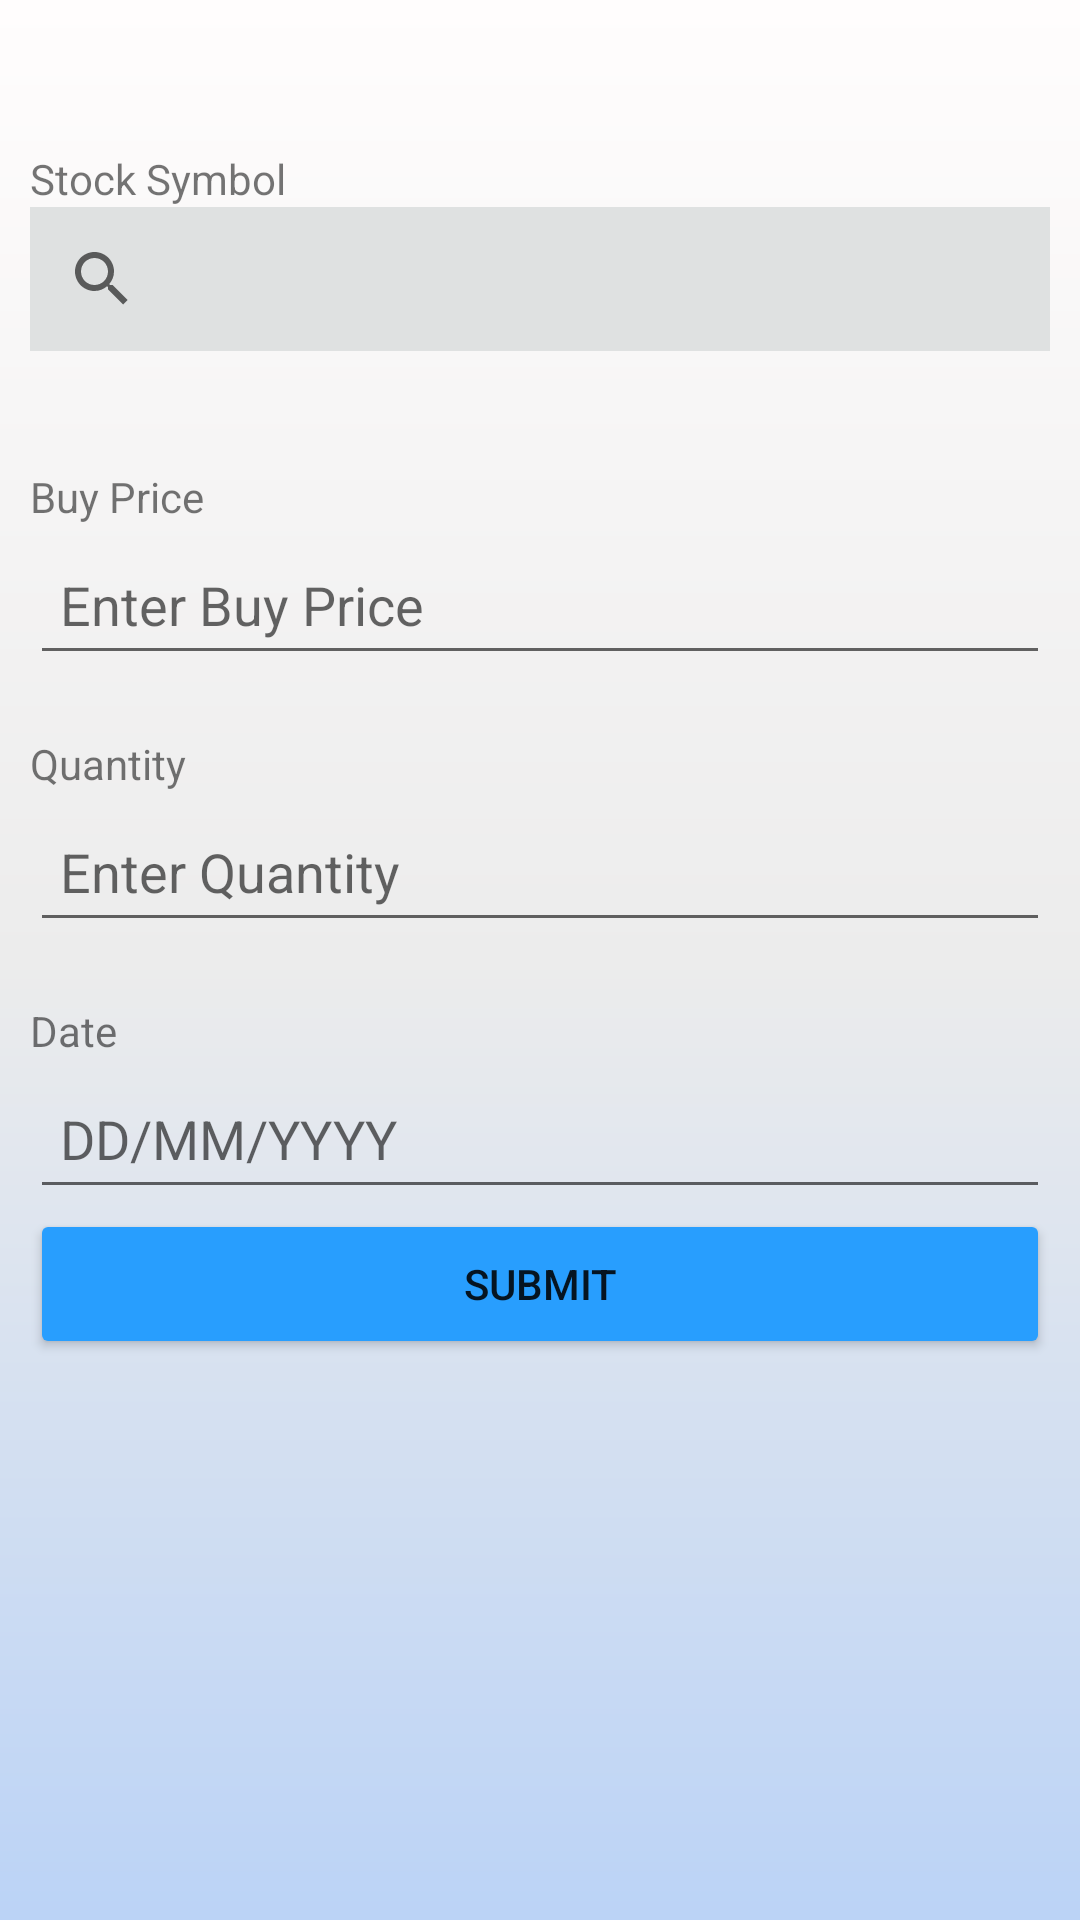

Layout XML and referenced resources for this Android screen:
<!-- AndroidManifest.xml: application theme Theme.MainProject2 -->
<!-- res/layout/activity_insert_portfolio.xml -->
<?xml version="1.0" encoding="utf-8"?>
<LinearLayout xmlns:android="http://schemas.android.com/apk/res/android"
    xmlns:app="http://schemas.android.com/apk/res-auto"
    xmlns:tools="http://schemas.android.com/tools"
    android:layout_width="match_parent"
    android:layout_height="match_parent"
    tools:context=".StockPlatform.InsertPortfolio"
    android:orientation="vertical"
    android:background="@drawable/background"
    android:padding="10dp">

    <ImageView
        android:layout_width="wrap_content"
        android:layout_height="wrap_content"
        android:src="@drawable/back_arrow"
        android:layout_marginTop="20dp"
        android:layout_marginLeft="10dp"
        android:id="@+id/back"/>

    <TextView
        android:layout_width="match_parent"
        android:layout_height="wrap_content"
        android:text="Stock Symbol"
        android:layout_marginTop="20dp"/>

    <SearchView
        android:id="@+id/search"
        android:layout_width="match_parent"
        android:layout_height="wrap_content"
        android:clickable="true"

        android:layout_gravity="center"
        android:gravity="center"
        android:background="#DFE1E1"
        />


    
    <ListView
        android:id="@+id/listView"
        android:layout_marginTop="20dp"
        android:layout_width="match_parent"
        android:layout_height="fill_parent"
        android:visibility="gone"
        android:clickable="true"
        />

    <TextView
        android:layout_width="match_parent"
        android:layout_height="wrap_content"
        android:visibility="invisible"
        android:id="@+id/Symbol"/>

    <TextView
        android:layout_width="match_parent"
        android:layout_height="wrap_content"
        android:text="Buy Price"
        android:layout_marginTop="20dp"/>

    <EditText
        android:layout_width="match_parent"
        android:layout_height="50dp"
        android:hint="Enter Buy Price"
        android:paddingLeft="10dp"
        android:id="@+id/buyPrice"/>

    <TextView
        android:layout_width="match_parent"
        android:layout_height="wrap_content"
        android:text="Quantity"
        android:layout_marginTop="20dp"/>

    <EditText
        android:layout_width="match_parent"
        android:layout_height="50dp"
        android:inputType="number"
        android:hint="Enter Quantity"
        android:id="@+id/qty"
        android:paddingLeft="10dp"/>

    <TextView
        android:layout_width="match_parent"
        android:layout_height="wrap_content"
        android:text="Date"
        android:layout_marginTop="20dp"/>


    <EditText
        android:layout_width="match_parent"
        android:layout_height="50dp"
        android:inputType="date"
        android:hint="DD/MM/YYYY"
        android:id="@+id/edtdate"
        android:focusable="false"
        android:ems="15"
        android:paddingLeft="10dp">
    </EditText>

    <Button
        android:layout_width="match_parent"
        android:layout_height="50dp"
        android:text="Submit"
        android:id="@+id/btn"
        android:backgroundTint="@color/buttons"/>



</LinearLayout>
<!-- resources referenced by this layout -->
<resources>
  <color name="buttons">#289EFE</color>
  <!-- drawable background (drawable) -->
  <?xml version="1.0" encoding="utf-8"?>
  <shape xmlns:android="http://schemas.android.com/apk/res/android"
      android:shape="rectangle">
  
      <gradient
          android:angle="90"
          android:startColor="#BBD3F6"
          android:centerColor="#ECECEC"
          android:endColor="#FFFDFD"
          android:type="linear"
          />
  
  </shape>
  <style name="Theme.MainProject2" parent="Theme.MaterialComponents.DayNight.DarkActionBar">
          
          <item name="colorPrimary">@color/buttons</item>
          <item name="colorPrimaryVariant">@color/buttons</item>
          <item name="colorOnPrimary">@color/white</item>
          
          <item name="colorSecondary">@color/teal_200</item>
          <item name="colorSecondaryVariant">@color/teal_700</item>
          <item name="colorOnSecondary">@color/black</item>
          
          <item name="android:statusBarColor" tools:targetApi="l">?attr/colorPrimaryVariant</item>
          
      </style>
  <color name="white">#FFFFFFFF</color>
  <color name="teal_200">#FF03DAC5</color>
  <color name="teal_700">#FF018786</color>
  <color name="black">#FF000000</color>
</resources>
